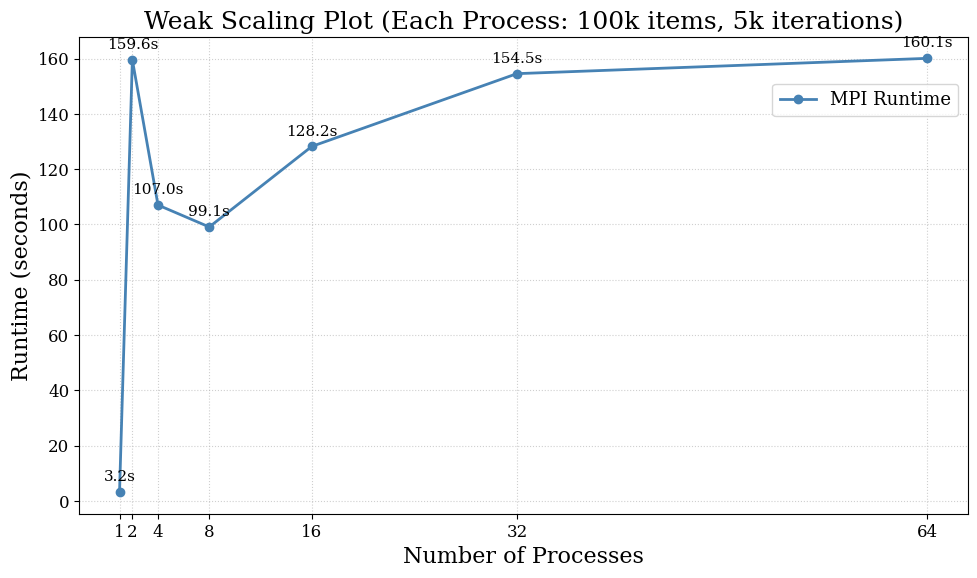

Reproduce this figure in Python.
import matplotlib.pyplot as plt
import numpy as np
from matplotlib.ticker import ScalarFormatter

# GENERAL PURPOSE ARRAYS
processes = np.array([1, 2, 4, 8, 16, 32, 64])

# STRONG SCALING OUTPUT (grid_size: 6.4mil)
strong_parallel_runtimes = np.array([206.444177, 318.124553, 144.3341293, 159.665902, 157.655496, 160.07411533, 159.912872])
strong_serial_runtime = 211.29658366667

# WEAK SCALING OUTPUT 
weak_parallel_runtimes = np.array([3.246998, 159.559421, 107.02601166, 99.09132867, 128.22297466, 154.52977467, 160.066075333])

# NODE COUNT OUTPUT
node_counts = np.array([1, 2, 4, 8])
node_counts_runtime = np.array([160.07411533, 157.285153, 149.94199833333, 156.138331]) 

plt.rcParams.update({
    "font.family": "serif",
    "font.size": 14,
    "axes.labelsize": 16,
    "axes.titlesize": 18,
    "xtick.labelsize": 12,
    "ytick.labelsize": 12,
    "legend.fontsize": 13,
    "figure.dpi": 120
})

fig, ax = plt.subplots(figsize=(10, 6))

def plot_serial_parallel_comparison(title, show_serial=True):
    ax.plot(processes, strong_parallel_runtimes, marker='o', linestyle='-', linewidth=2,
            color='steelblue', label='MPI Runtime')

    if show_serial:
        ax.axhline(strong_serial_runtime, color='gray', linestyle='--', linewidth=1.5,
                label=f'Serial Runtime ({strong_serial_runtime:.1f}s)')

    ax.set_title(f"{title} (6.4mil elements, 5k iterations)")
    ax.set_xlabel("Number of Processes")
    ax.set_ylabel("Runtime (seconds)")

    ax.set_xticks(processes)
    ax.get_xaxis().set_major_formatter(ScalarFormatter())
    ax.grid(True, which='major', linestyle=':', linewidth=0.8, alpha=0.6)

    for x, y in zip(processes, strong_parallel_runtimes):
        ax.annotate(f"{y:.1f}s", (x, y), textcoords="offset points",
                    xytext=(0, 8), ha='center', fontsize=11)

    ax.legend(frameon=True, loc='upper right', bbox_to_anchor=(1, 0.92))

    plt.tight_layout()
    plt.show()

def plot_weak_scaling():
    ax.plot(processes, weak_parallel_runtimes, marker='o', linestyle='-', linewidth=2,
            color='steelblue', label="MPI Runtime")

    ax.set_title("Weak Scaling Plot (Each Process: 100k items, 5k iterations)")
    ax.set_xlabel("Number of Processes")
    ax.set_ylabel("Runtime (seconds)")

    ax.set_xticks(processes)
    ax.get_xaxis().set_major_formatter(ScalarFormatter())
    ax.grid(True, which='major', linestyle=':', linewidth=0.8, alpha=0.6)

    for x, y in zip(processes, weak_parallel_runtimes):
        ax.annotate(f"{y:.1f}s", (x, y), textcoords="offset points",
                    xytext=(0, 8), ha='center', fontsize=11)

    ax.legend(frameon=True, loc='upper right', bbox_to_anchor=(1, 0.92))

    plt.tight_layout()
    plt.show()

def plot_diff_node_counts():
    ax.plot(node_counts, node_counts_runtime, marker='o', linestyle='-', linewidth=2,
            color='steelblue', label="MPI Runtime")
    
    ax.axhline(strong_serial_runtime, color='gray', linestyle='--', linewidth=1.5,
            label=f'Serial Runtime ({strong_serial_runtime:.1f}s)')

    ax.set_title("Runtime for Different Node Counts (32 Processes, Distributed Equally)")
    ax.set_xlabel("Number of Nodes")
    ax.set_ylabel("Runtime (seconds)")

    ax.set_yticks(range(100, 300, 50))
    ax.set_xticks(node_counts)
    ax.get_xaxis().set_major_formatter(ScalarFormatter())
    ax.grid(True, which='major', linestyle=':', linewidth=0.8, alpha=0.6)

    for x, y in zip(node_counts, node_counts_runtime):
        ax.annotate(f"{y:.1f}s", (x, y), textcoords="offset points",
                    xytext=(0, 8), ha='center', fontsize=11)

    ax.legend(frameon=True, loc='upper right', bbox_to_anchor=(1, 0.92))

    plt.tight_layout()
    plt.show()

# MPI vs Serial Comparison
# plot_serial_parallel_comparison(title="Serial vs MPI")
# Strong Scaling
# plot_serial_parallel_comparison(title="Strong Scaling", show_serial=False)
# Weak Scaling
plot_weak_scaling()
# Different Nodes Plot
# plot_diff_node_counts()
